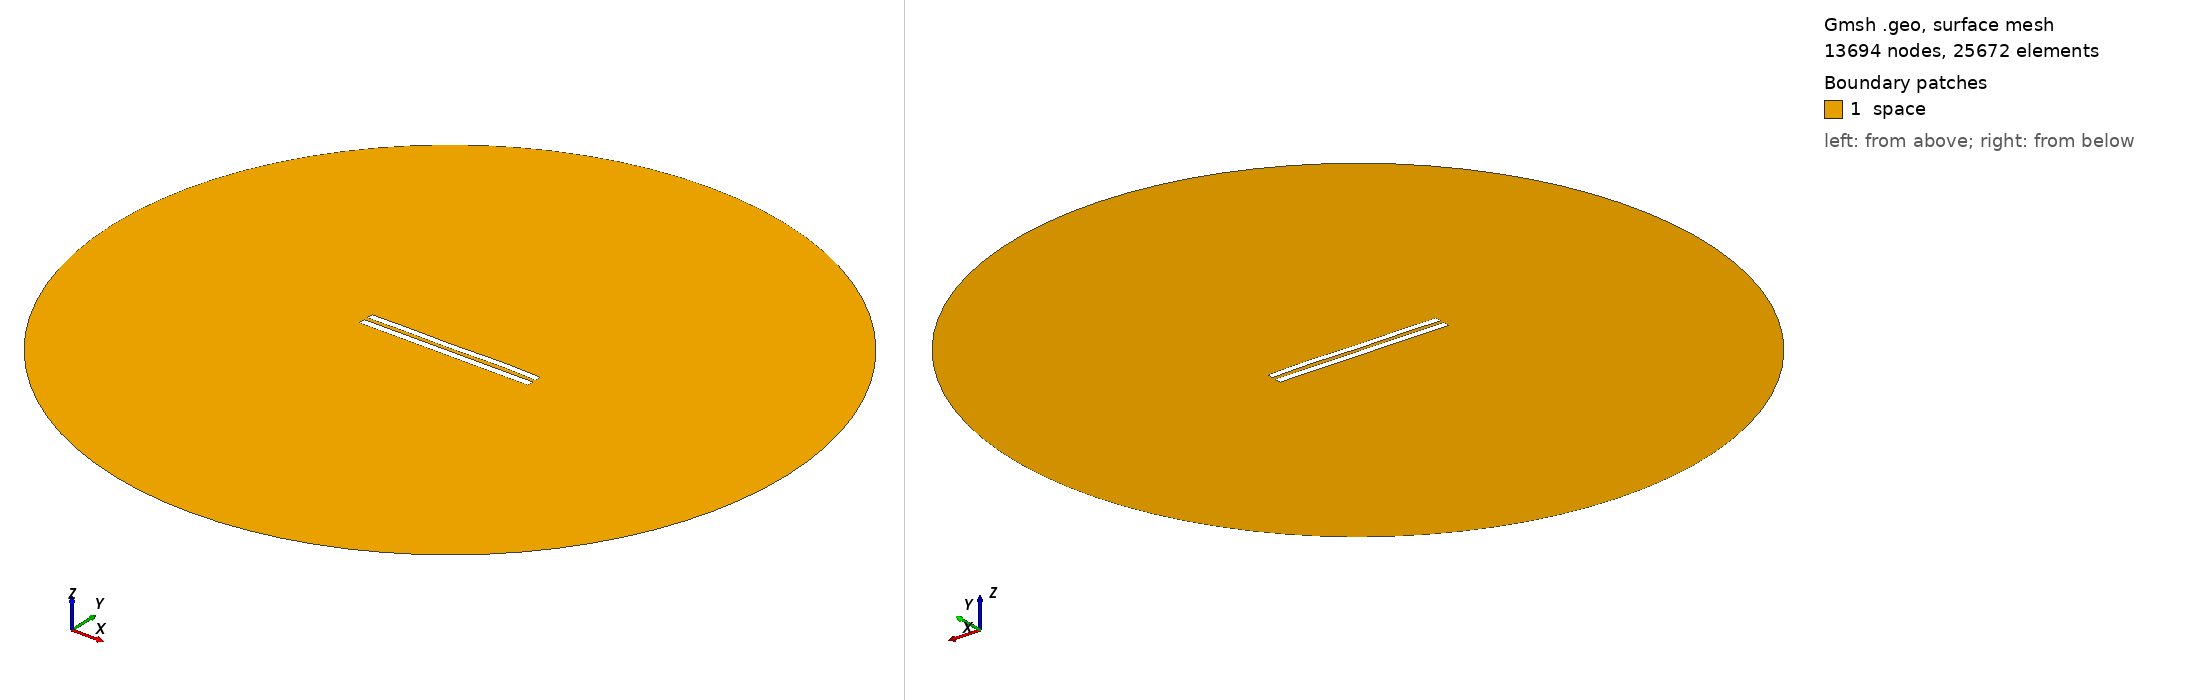

Gmsh geometry script, surface-meshed: 13694 nodes, 25672 surface elements. Boundary patches (legend numbers): 1 space. Left view from above one corner, right view from below the opposite corner. Legend entries are the model's physical surfaces. The drawing asked Gmsh for element sizes between 1% and 20% of the model's largest extent; the script's own settings can give other sizes.

=== 5585.geo (drawn) ===
//---------------------------------------
// Geometry kernel
//---------------------------------------

SetFactory("OpenCASCADE");



//---------------------------------------
// Parameters of the geometry
//---------------------------------------

// Overetch of the upper plate
overetch = 0.125;

// Distance between the plates
distance = 2.25;

// Discretization over the x axis (for the deformation)
nx = 50; 

// Length of the plate
L = 100 - overetch; 

// Number of modes
n = 4; 

// 1st mode coefficient
coeff(1) = 0.15;
beta(1) = 0.596864 * 3.1415926535 / L;

// 2nd mode coefficient
coeff(2) = 0.07499999999999998;
beta(2) = 1.49418 * 3.1415926535 / L;

// 3rd mode coefficient
coeff(3) = -0.075;
beta(3) = 2.50025 * 3.1415926535 / L;

// 4th mode coefficient
coeff(4) = 0.15;
beta(4) = 3.49999 * 3.1415926535 / L;



//---------------------------------------
// Upper plate (deformed rectangle)
//---------------------------------------

// Coordiantes of the upper plate
xmin = -50;
xmax = 50 - overetch;

// Height of the upper plate
yheight = 4 - 2 * overetch;

// Indexes of the points
UpperID[] = {};
LowerID[] = {};
LeftID[] = {};
RightID[] = {};

// Point index
p = 1;

// Horizontal edges
For i In {1:nx}
    x = xmin + (i-1)*(xmax - xmin)/(nx-1);

    y_bottom = distance / 2 + overetch;
    For j In {1:n}
        C = (Cosh(beta(j)*L) + Cos(beta(j)*L)) / (Sinh(beta(j)*L) + Sin(beta(j)*L));
        y_bottom  = y_bottom + coeff(j) * (Cosh(beta(j)*(x+50)) - Cos(beta(j)*(x+50)) - C * (Sinh(beta(j)*(x+50)) - Sin(beta(j)*(x+50))));
    EndFor

    y_top = y_bottom + yheight;

    Point(p) = {x, y_top, 0, 1.0};
    UpperID[i] = p;
    p = p + 1;

    Point(p) = {x, y_bottom, 0, 1.0};
    LowerID[i] = p;
    p = p + 1;
EndFor

// Create point lists
UpperPts[] = {}; LowerPts[] = {};
For i In {1:nx}
  UpperPts[] += {UpperID[i]};
  LowerPts[] += {LowerID[i]};
EndFor

// Build splines
Spline(1) = {UpperPts[]};
Spline(2) = {LowerPts[]};
Line(3) = {LowerPts[nx-1], UpperPts[nx-1]};
Line(4) = {LowerPts[0], UpperPts[0]};

// Build the plane surface
Curve Loop(1) = {2, 3, -1, -4};
Plane Surface(1) = {1};



//---------------------------------------
// Lower plate (rectangle)
//---------------------------------------

// Vertices
Point(1001) = {-50, -1, 0, 1.0};
Point(1002) = { 50, -1, 0, 1.0};
Point(1003) = { 50,  -5, 0, 1.0};
Point(1004) = {-50,  -5, 0, 1.0};

// Edges
Line(5) = {1001, 1002};
Line(6) = {1002, 1003};
Line(7) = {1003, 1004};
Line(8) = {1004, 1001};

// Plane surface
Line Loop(2) = {5, 6, 7, 8};
Plane Surface(2) = {2}; 



//---------------------------------------
// Outer (fictious) boundary
//---------------------------------------

// Points
Point(1005) = {0, 0, 0};       // Center
Point(1006) = {200, 0, 0};     // Start point
Point(1007) = {0, 200, 0};     // 90 degrees
Point(1008) = {-200, 0, 0};    // 180 degrees
Point(1009) = {0, -200, 0};    // 270 degrees

// Circle arcs (each needs start, center, end)
Circle(9) = {1006, 1005, 1007};
Circle(10) = {1007, 1005, 1008};
Circle(11) = {1008, 1005, 1009};
Circle(12) = {1009, 1005, 1006};

// Plane surface for the entire domain
Curve Loop(3) = {9, 10, 11, 12};
Surface(3) = {3};

// Subtract the plates from the whole domain to obtain the actual domain where we want to solve the equations
BooleanDifference{ Surface{3}; Delete; }{ Surface{1}; Surface{2}; Delete; }




//---------------------------------------
// Transfinite Lines/Curves
//---------------------------------------

// Set the number of points on the boundaries
r = 7;

// Plates
Transfinite Curve {1, 2} = 50*r Using Progression 1;
Transfinite Curve {3, 4} = 2*r Using Progression 1;
Transfinite Line {5, 7} = 50*r Using Progression 1;
Transfinite Line {6, 8} = 2*r Using Progression 1;

// Outer boundary
Transfinite Line {9, 10, 11, 12} = 20 Using Progression 1;



//---------------------------------------
// Physical groups
//---------------------------------------                

// Physical curves (boundaries)
Physical Line("force_segment", 10) = {2};
Physical Line("upper_plate", 11) = {1, 3, 4};
Physical Line("lower_plate", 12) = {5, 6, 7, 8};
Physical Line("boundary", 20) = {9, 10, 11, 12};

// Physical Surfaces
Physical Surface("space", 30) = {3};



//---------------------------------------
// 6. Generate the Mesh
//---------------------------------------

// 2D mesh generation
Mesh 2;
